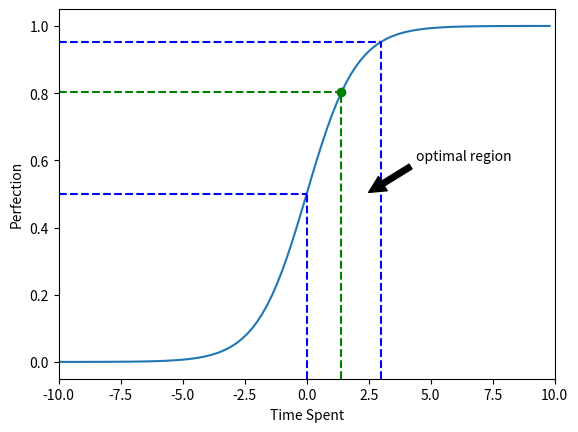

This chart was generated by the following Python code:
# -*- coding: utf-8 -*-
"""
Created on Fri Jan 22 23:06:01 2016

[redacted]
"""

import math

def sigmoid(x):
    a = []
    for item in x:
        a.append(1/(1+math.exp(-item)))
    return a

import matplotlib.pyplot as plt
import numpy as np
from matplotlib import pylab

x = np.arange(-10., 10., 0.2)
sig = sigmoid(x)
plt.plot(x,sig)
plt.plot([x[50], x[50]],[-0.05, sig[50]], 'b--')
plt.plot([x[0], x[50]],[sig[50], sig[50]], 'b--')
plt.plot([x[65], x[65]],[-0.050, sig[65]], 'b--')
plt.plot([x[0], x[65]],[sig[65], sig[65]], 'b--')
plt.plot([x[57], x[57]],[-0.05, sig[57]], 'g--')
plt.plot([x[0], x[57]],[sig[57], sig[57]], 'g--')  
plt.plot(x[57], sig[57], 'go', label ='optimal point')    
plt.ylabel('Perfection')
plt.xlabel('Time Spent')
frame = pylab.gca()
#frame.axes.get_xaxis().set_ticks([])
plt.annotate('optimal region', xy=(x[57]+1, 0.5), xytext=(x[57]+3, 0.6),
            arrowprops=dict(facecolor='black', shrink=0.05),
            )
plt.axis([-10, 10, -.05, 1.05])
#plt.legend()
plt.show()